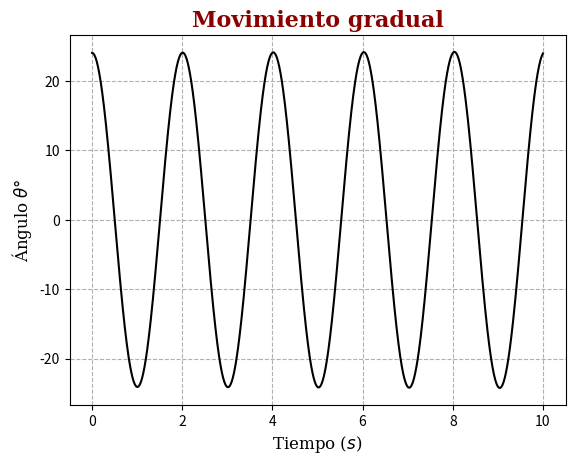
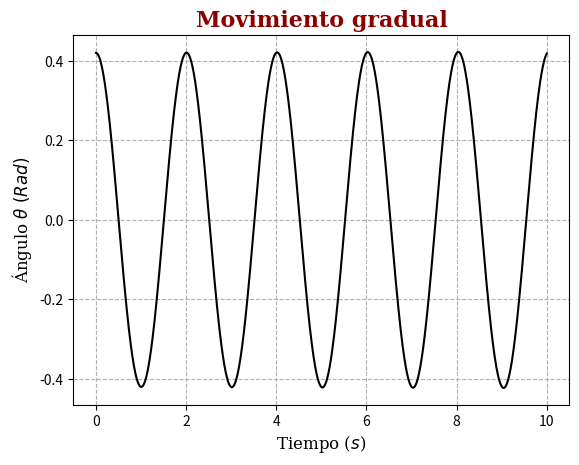
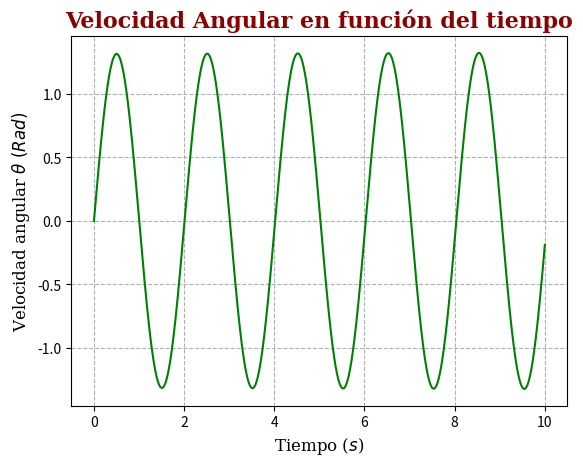
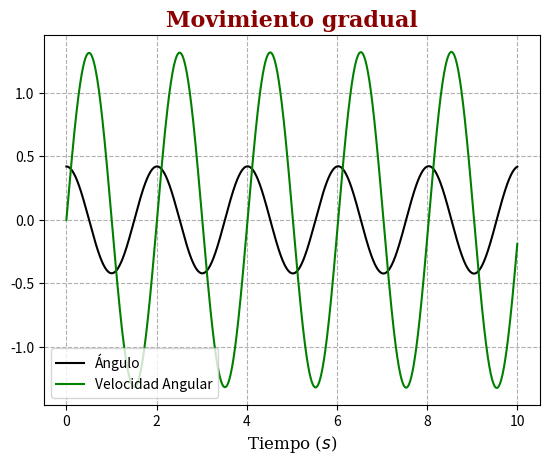
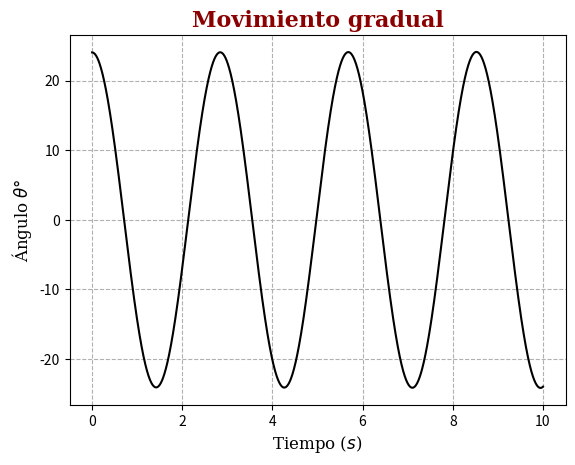
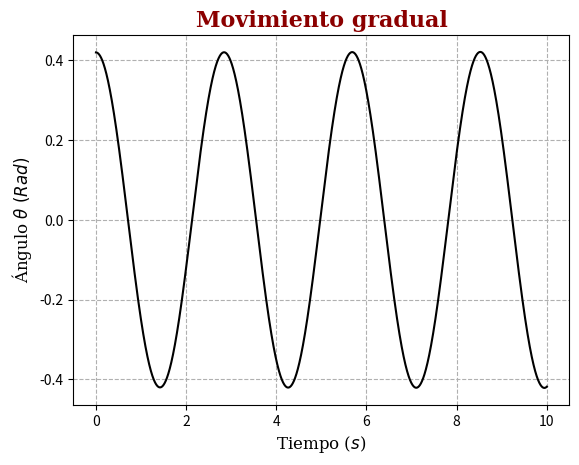
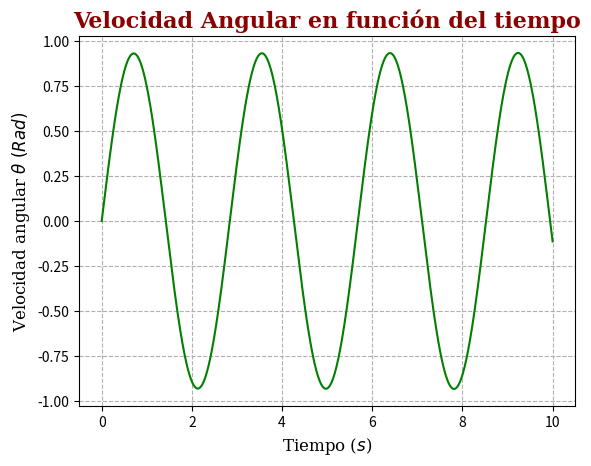
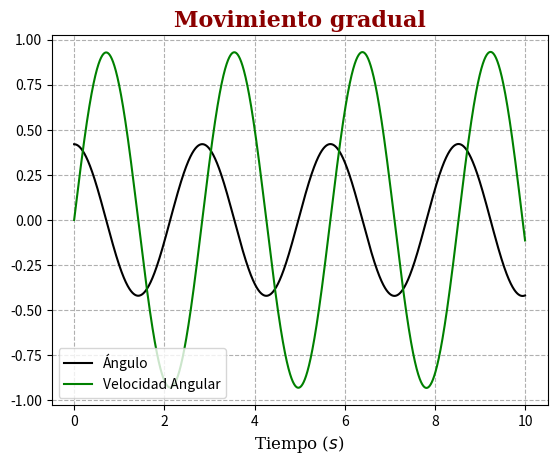

Generate these figures, in order, with matplotlib:
#!/usr/bin/env python
# coding: utf-8

# # Código - Estimación de la gravedad a partir del movimiento de un péndulo
# [redacted]
# 

# In[106]:


#Importando bibliotecas
import numpy as np
import math
import matplotlib.pyplot as plt
import pandas as pd


# In[90]:


#Para importar datos de tracker


# In[91]:


#Definición de variables:
m1, m2, m3, m4 = 0.6, 0.6, 0.3, 0.3
L1, L2, L3, L4 = 1  , 2,  1,  2
#m = [0.6, 0.6, 0.3, 0.3]
#Hay 4 posibles casos. Inicialmente se utilizará un ángulo pequeño


# In[94]:


#Fuentes bonitas para las gráficas futuras
font = {"family" : "serif",
        "color"  : "darkred",
        "weight" : "bold",
        "size"   : 16,
        }

font2 = {"family" : "serif",
         "color"  : "black",
         "weight" : "normal",
         "size"   : 12,
         }


# In[92]:


#Encontrando los ángulos donde sen(x) = x con un margen de error del 3%:
x = np.linspace(0,1,100)
error = []
margen = 0.03 #Pd: este lo podemos cambiar si es necesario trabajar ángulos más grandes (Mencionar los cambios en el informe)
for i in range(0, len(x)):
    angulo = math.sin(x[i])
    s = (x[i]*margen) #Calculando el valor mínimo de sen(x) para que el margen de error sea de 3%
    error.append(x[i]-angulo)
    if error[i] > s:
        print("Es posible aproximar hasta que el ángulo valga", x[i-1])
        break


# In[93]:


#Caso 1, con m1 y L1:
time = np.linspace(0, 10, 100000)
a = np.zeros(len(time))  #aceleración angular
w = np.zeros(len(time))  #velocidad angular
T = np.zeros(len(time))  #Tensión
angulo = np.zeros(len(time))
angulo[0] = 0.42
g = 9.78
for i in range(0,len(time)-1):
    cambio = time[i+1]-time[i]
    a[i]   = g*angulo[i] / L1
    T[i]   = -m1*w[i]*w[i]*L1 + m1*g*math.cos(angulo[i])
    w[i+1] = w[i] + a[i] * (cambio)
    angulo[i+1] = angulo[i] - w[i]*(cambio) + a[i]* ((cambio**2) / 2)
angulo_grad = angulo * 180 / math.pi #Pasar a grados para hacer más intuitiva la gráfica
    
    
    


# In[110]:


"""
Conjunto de gráficas para el caso 1, en un mundo sin fricción
"""
#Angulo en grados
plt.figure()
plt.plot(time,angulo_grad, "k")
plt.title("Movimiento gradual", fontdict = font)
plt.ylabel(r"Ángulo $\theta°$", fontdict = font2)
plt.xlabel("Tiempo ($s$)", fontdict=font2)
plt.grid(linestyle="--")

#Angulo en radianes
plt.figure()
plt.plot(time,angulo, "k")
plt.title("Movimiento gradual", fontdict = font)
plt.ylabel(r"Ángulo $\theta~(Rad)$", fontdict = font2)
plt.xlabel("Tiempo ($s$)", fontdict=font2)
plt.grid(linestyle="--")

#Movimiento Angular
plt.figure()
plt.plot(time,w, "g")
plt.title("Velocidad Angular en función del tiempo", fontdict = font)
plt.ylabel(r"Velocidad angular $\theta~(Rad)$", fontdict = font2)
plt.xlabel("Tiempo ($s$)", fontdict=font2)
plt.grid(linestyle="--")

#Comparación
plt.figure()
plt.plot(time,angulo, "k", label="Ángulo")
plt.plot(time,w, "g", label = "Velocidad Angular")
plt.legend(loc = "best")
plt.title("Movimiento gradual", fontdict = font)
plt.xlabel("Tiempo ($s$)", fontdict=font2)
plt.grid(linestyle="--")


# In[116]:


#Caso 2 con m2 y L2:
time = np.linspace(0, 10, 100000)
a = np.zeros(len(time))  #aceleración angular
w = np.zeros(len(time))  #velocidad angular
T = np.zeros(len(time))  #Tensión
angulo = np.zeros(len(time))
angulo[0] = 0.42
g = 9.78
for i in range(0,len(time)-1):
    cambio = time[i+1]-time[i]
    a[i]   = g*angulo[i] / L2
    T[i]   = -m2*w[i]*w[i]*L2 + m2*g*math.cos(angulo[i])
    w[i+1] = w[i] + a[i] * (cambio)
    angulo[i+1] = angulo[i] - w[i]*(cambio) + a[i]* ((cambio**2) / 2)
angulo_grad = angulo * 180 / math.pi #Pasar a grados para hacer más intuitiva la gráfica


# In[117]:


"""
Conjunto de gráficas para el caso 2, en un mundo sin fricción
"""
#Angulo en grados
plt.figure()
plt.plot(time,angulo_grad, "k")
plt.title("Movimiento gradual", fontdict = font)
plt.ylabel(r"Ángulo $\theta°$", fontdict = font2)
plt.xlabel("Tiempo ($s$)", fontdict=font2)
plt.grid(linestyle="--")

#Angulo en radianes
plt.figure()
plt.plot(time,angulo, "k")
plt.title("Movimiento gradual", fontdict = font)
plt.ylabel(r"Ángulo $\theta~(Rad)$", fontdict = font2)
plt.xlabel("Tiempo ($s$)", fontdict=font2)
plt.grid(linestyle="--")

#Movimiento Angular
plt.figure()
plt.plot(time,w, "g")
plt.title("Velocidad Angular en función del tiempo", fontdict = font)
plt.ylabel(r"Velocidad angular $\theta~(Rad)$", fontdict = font2)
plt.xlabel("Tiempo ($s$)", fontdict=font2)
plt.grid(linestyle="--")

#Comparación
plt.figure()
plt.plot(time,angulo, "k", label="Ángulo")
plt.plot(time,w, "g", label = "Velocidad Angular")
plt.legend(loc = "best")
plt.title("Movimiento gradual", fontdict = font)
plt.xlabel("Tiempo ($s$)", fontdict=font2)
plt.grid(linestyle="--")


# In[99]:





# In[104]:





# In[103]:




